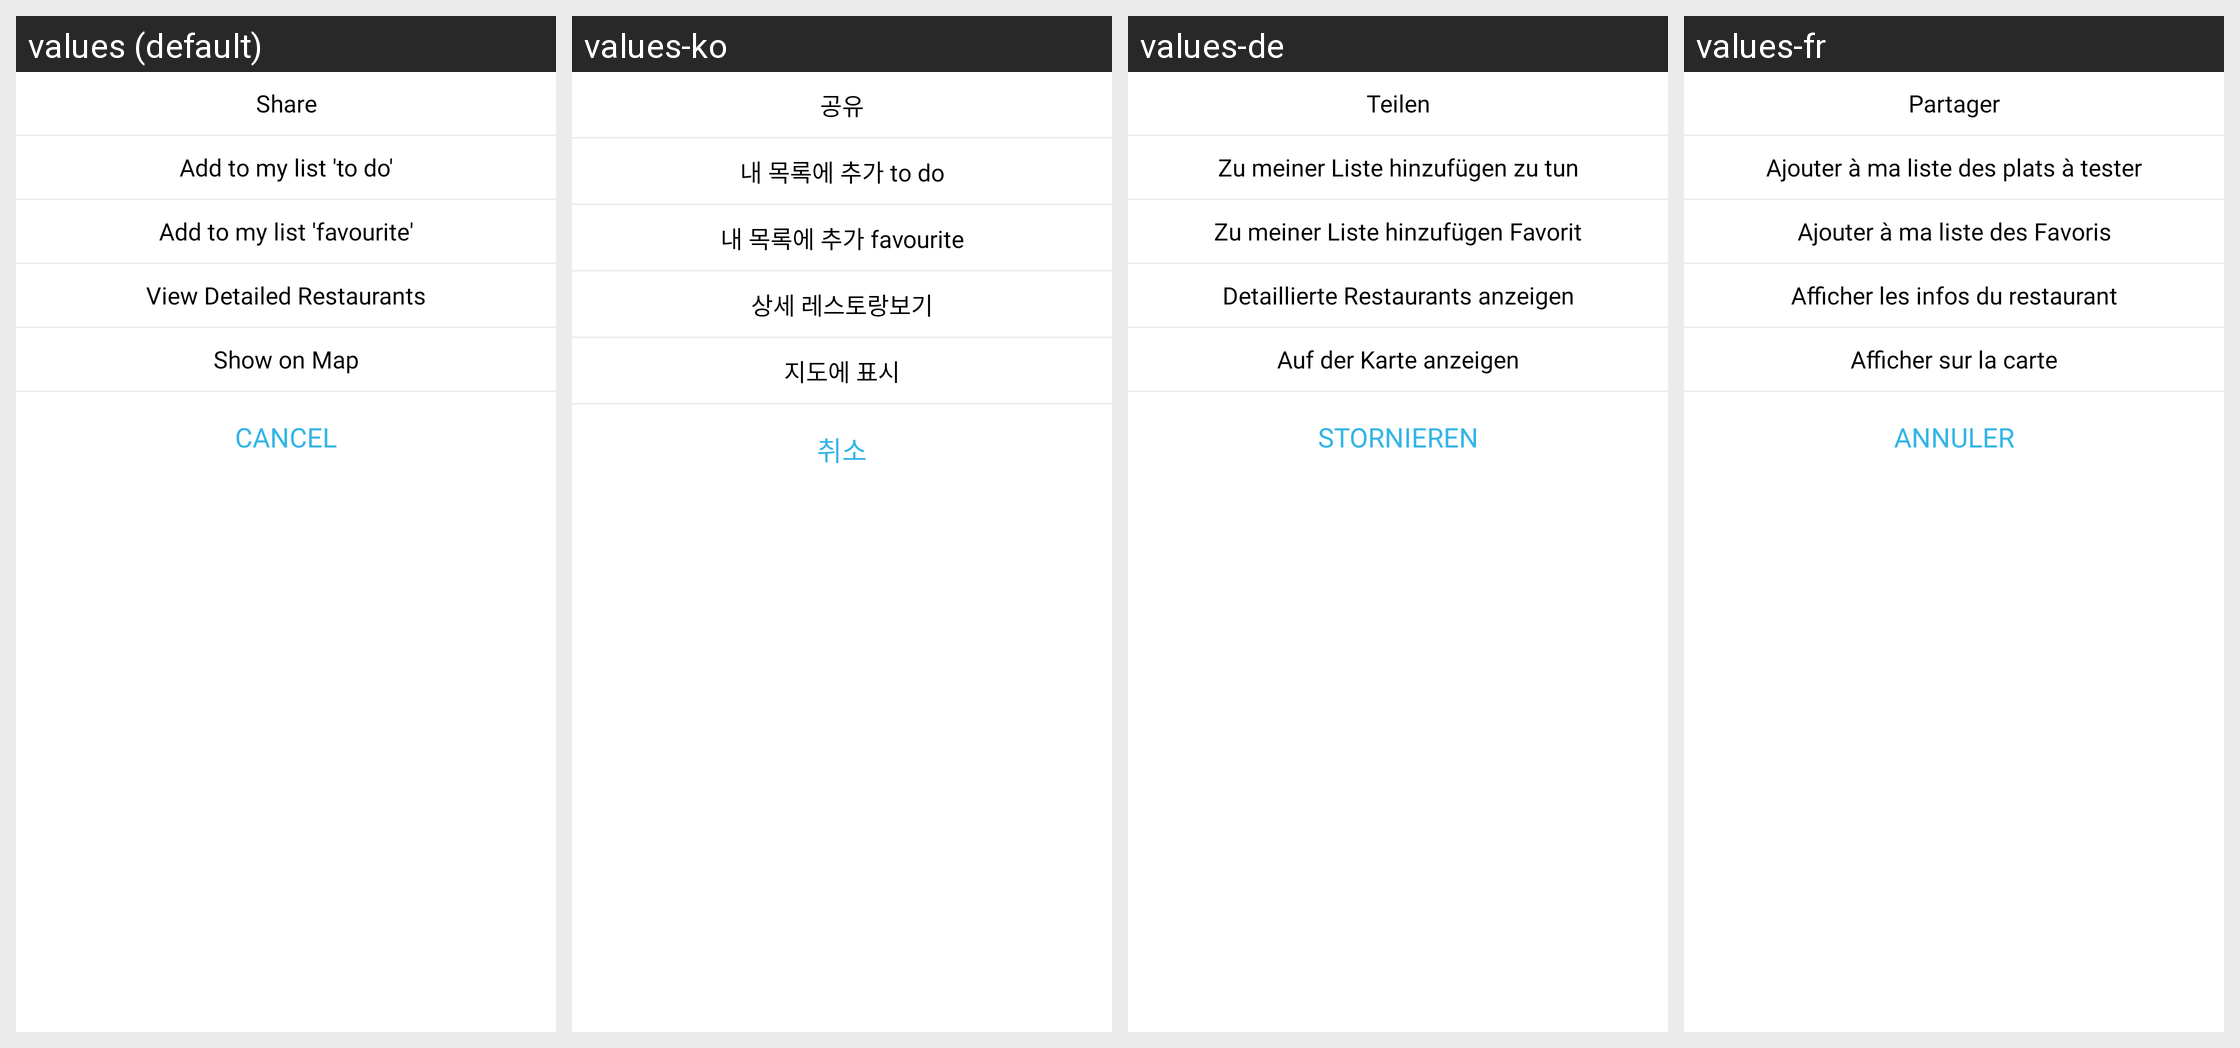

This grid shows one Android layout under several languages. Give, for every string resource on the screen, its name, the default text and each shown locale's text.
Android screen res/layout/dialog_share_dish.xml rendered under 4 locales, left to right: values (default), values-ko, values-de, values-fr. Device: Nexus 5 (rendered at 1080×1920; each locale shown at half size, 540×960, under a caption strip naming it); theme AppTheme.
Other locales in the repository, not shown: values-ar, values-en, values-es, values-hi-rIN, values-it, values-iw, values-ja, values-km, values-pt, values-ru, values-th, values-vi, values-zh.
Strings drawn on this screen, with the default value and each locale's value (text and hints the layout hard-codes, and strings that could not be matched under every locale, appear in the picture but are not listed):

share
  values: Share
  values-ko: 공유
  values-de: Teilen
  values-fr: Partager

add_to_my_list_to_do
  values: Add to my list 'to do'
  values-ko: 내 목록에 추가 to do
  values-de: Zu meiner Liste hinzufügen zu tun
  values-fr: Ajouter à ma liste des plats à tester

add_to_my_list_favourite
  values: Add to my list 'favourite'
  values-ko: 내 목록에 추가 favourite
  values-de: Zu meiner Liste hinzufügen Favorit
  values-fr: Ajouter à ma liste des Favoris

view_detailed_restaurants
  values: View Detailed Restaurants
  values-ko: 상세 레스토랑보기
  values-de: Detaillierte Restaurants anzeigen
  values-fr: Afficher les infos du restaurant

show_on_map
  values: Show on Map
  values-ko: 지도에 표시
  values-de: Auf der Karte anzeigen
  values-fr: Afficher sur la carte

cancel
  values: Cancel
  values-ko: 취소
  values-de: Stornieren
  values-fr: Annuler
